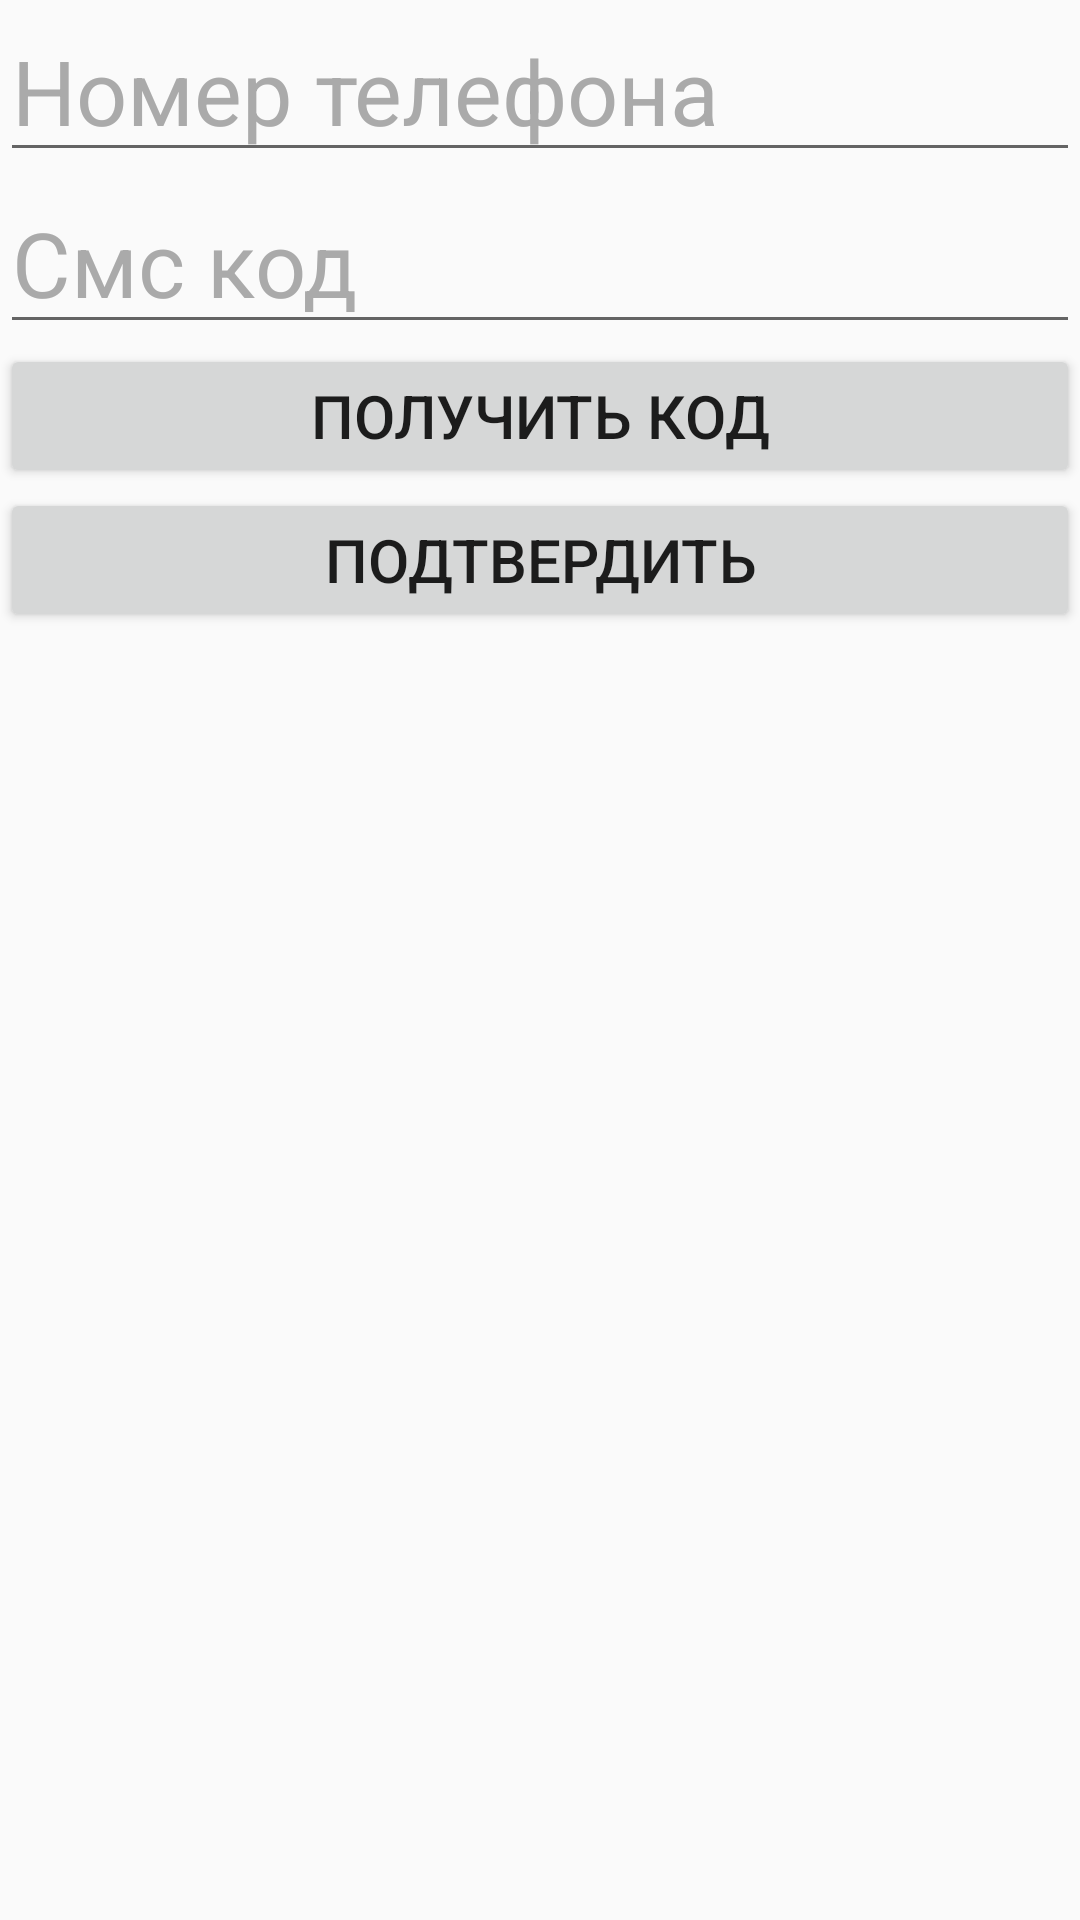

The Android layout XML behind this screen, and the referenced resources:
<!-- AndroidManifest.xml: application theme Theme.TodoAppAndroid2 -->
<!-- res/layout/fragment_auth.xml -->
<?xml version="1.0" encoding="utf-8"?>
<LinearLayout xmlns:android="http://schemas.android.com/apk/res/android"
    xmlns:tools="http://schemas.android.com/tools"
    android:layout_width="match_parent"
    android:layout_height="match_parent"
    android:orientation="vertical"
    tools:context=".auth.AuthFragment">

    <EditText
        android:id="@+id/phone_number_ed"
        android:layout_width="match_parent"
        android:layout_height="wrap_content"
        android:hint="Номер телефона"
        android:textColorHint="@android:color/darker_gray"
        android:textSize="30sp" />

    <EditText
        android:id="@+id/code_ed"
        android:layout_width="match_parent"
        android:layout_height="wrap_content"
        android:hint="Смс код"
        android:textColorHint="@android:color/darker_gray"
        android:textSize="30sp" />

    <Button
        android:id="@+id/code_btn"
        android:layout_width="match_parent"
        android:layout_height="wrap_content"
        android:text="Получить код"
        android:textSize="20sp" />

    <Button
        android:id="@+id/confirm_btn"
        android:layout_width="match_parent"
        android:layout_height="wrap_content"
        android:text="Подтвердить"
        android:textSize="20sp" />
</LinearLayout>
<!-- resources referenced by this layout -->
<resources>
  <style name="Theme.TodoAppAndroid2" parent="Theme.AppCompat.Light.NoActionBar">
          
          <item name="colorPrimary">@color/purple_500</item>
          <item name="colorPrimaryVariant">@color/purple_700</item>
          <item name="colorOnPrimary">@color/white</item>
          
          <item name="colorSecondary">@color/teal_200</item>
          <item name="colorSecondaryVariant">@color/teal_700</item>
          <item name="colorOnSecondary">@color/black</item>
          
          <item name="android:statusBarColor" tools:targetApi="l">?attr/colorPrimaryVariant</item>
          
      </style>
  <!-- not gathered from this repository: default colours our renderer supplied (Android Studio template values) -->
  <color name="purple_500">#FF6200EE</color>
  <color name="purple_700">#FF3700B3</color>
  <color name="teal_200">#FF03DAC5</color>
  <color name="teal_700">#FF018786</color>
  <color name="black">#FF000000</color>
  <color name="white">#FFFFFFFF</color>
</resources>
